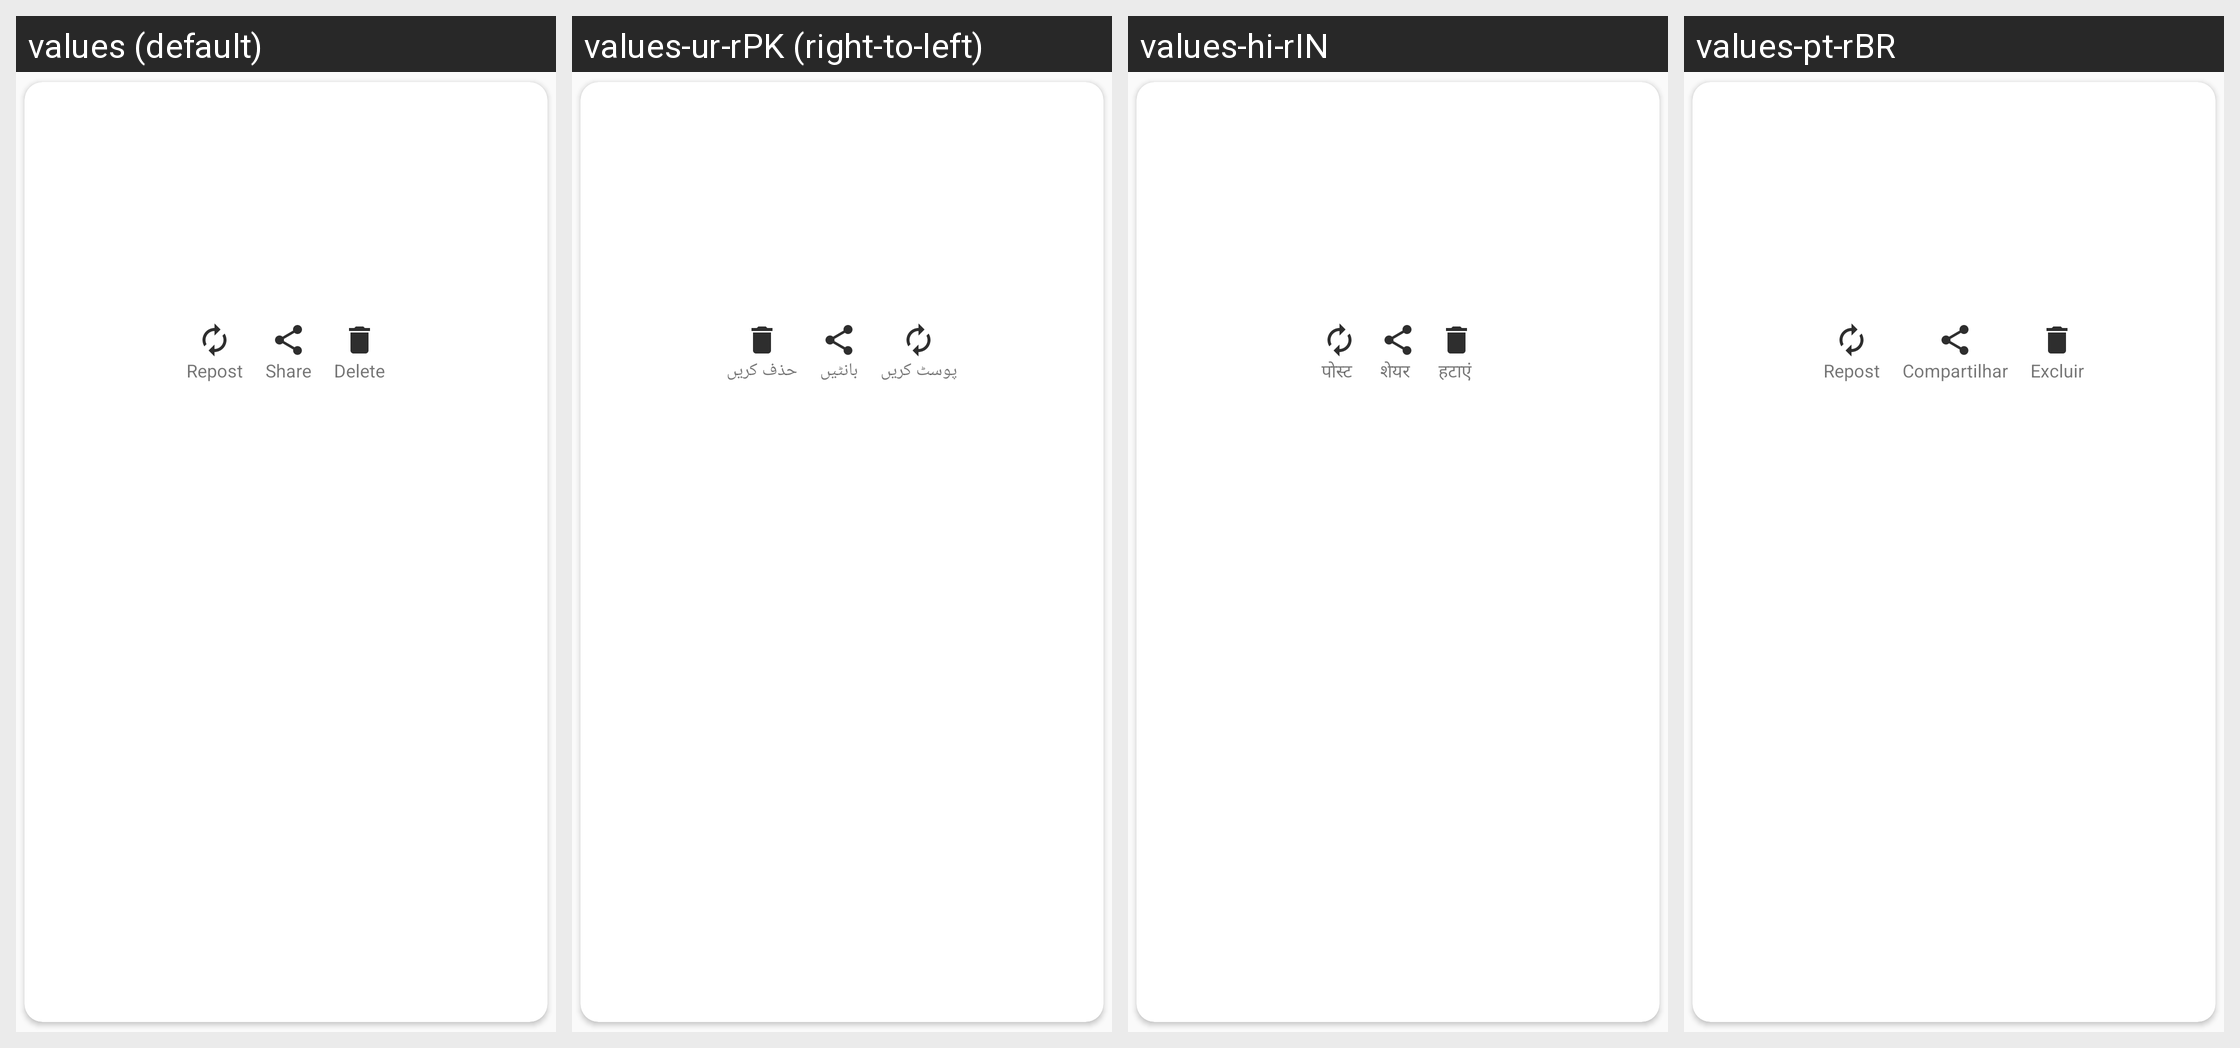

The same Android screen rendered under several of its app's locales, left to right. List the strings drawn on it with the default value and each locale's translation.
Android screen res/layout/gallery_card_row_statussaver.xml rendered under 4 locales, left to right: values (default), values-ur-rPK (right-to-left), values-hi-rIN, values-pt-rBR. Device: Nexus 5 (rendered at 1080×1920; each locale shown at half size, 540×960, under a caption strip naming it); theme AppTheme.
Other locales in the repository, not shown: values-ar, values-de, values-fr, values-tr-rTR, values-zh.
Strings drawn on this screen, with the default value and each locale's value (text and hints the layout hard-codes, and strings that could not be matched under every locale, appear in the picture but are not listed):

repost
  values: Repost
  values-ur-rPK: پوسٹ کریں
  values-hi-rIN: पोस्ट
  values-pt-rBR: Repost

share
  values: Share
  values-ur-rPK: بانٹیں
  values-hi-rIN: शेयर
  values-pt-rBR: Compartilhar

delete
  values: Delete
  values-ur-rPK: حذف کریں
  values-hi-rIN: हटाएं
  values-pt-rBR: Excluir
